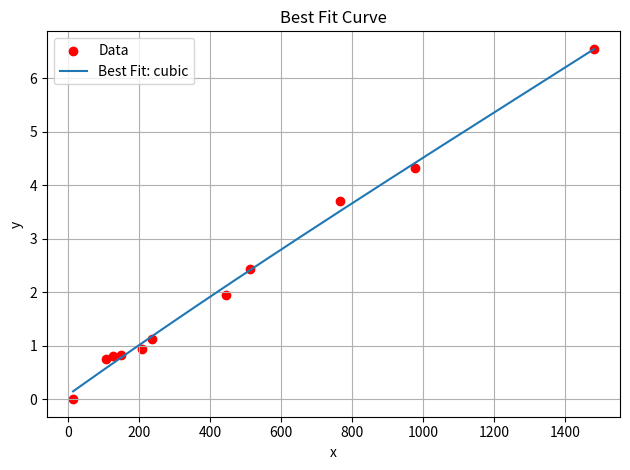

The matplotlib source for this figure:
import numpy as np
from scipy.optimize import curve_fit
import matplotlib.pyplot as plt

# WCS1800
# x_data = np.array([18.11301, 177.9428, 360.311, 533.8663, 317.4659, 699.8464, 1052.788, 81.99622, 94.87803, 110.9846, 154.6735])

# ACS712:
x_data = np.array([14.83164, 235.7323, 513.3156, 767.0297, 445.1949, 975.7985, 1480.301, 108.2657, 128.179, 148.4483, 208.0938])

y_data = np.array([0, 1.12, 2.44, 3.70, 1.95, 4.32, 6.55, 0.75,0.81, 0.825, 0.945])

# Define a few model functions
def linear(x, a, b):
    return a * x + b

def quadratic(x, a, b, c):
    return a * x**2 + b * x + c

def cubic(x, a, b, c, d):
    return a * x**3 + b * x**2 + c * x + d

def log_model(x, a, b):
    return a * np.log(x) + b

def exp_model(x, a, b):
    return a * np.exp(b * x)

# Try curve fitting for each model
models = {
    "linear": (linear, 2),
    "quadratic": (quadratic, 3),
    "cubic": (cubic, 4),
    "logarithmic": (log_model, 2),
}

fit_results = {}

x_fit = np.linspace(min(x_data), max(x_data), 500)

for name, (model, num_params) in models.items():
    try:
        popt, _ = curve_fit(model, x_data, y_data, maxfev=10000)
        y_fit = model(x_fit, *popt)
        mse = np.mean((model(x_data, *popt) - y_data)**2)
        fit_results[name] = {"params": popt, "mse": mse, "y_fit": y_fit}
    except Exception as e:
        fit_results[name] = {"error": str(e)}

fit_results_sorted = sorted(fit_results.items(), key=lambda item: item[1].get("mse", float('inf')))
best_fit = fit_results_sorted[0]

# Plot best fit
best_model_name = best_fit[0]
best_y_fit = best_fit[1]["y_fit"]

plt.scatter(x_data, y_data, color='red', label='Data')
plt.plot(x_fit, best_y_fit, label=f'Best Fit: {best_model_name}')
plt.legend()
plt.title("Best Fit Curve")
plt.xlabel("x")
plt.ylabel("y")
plt.grid(True)
plt.tight_layout()
plt.show()

print(best_fit[0], best_fit[1]["params"], best_fit[1]["mse"])
